pico-8 play session: hold ← + tap ❎

[t = 2 s] hold ← ~2s, tap ❎ ~4×
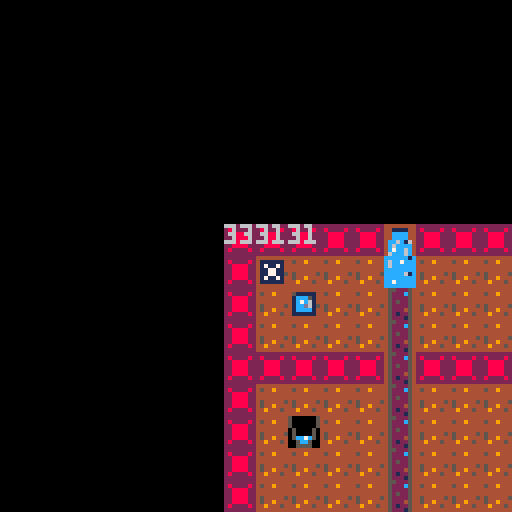

pico-8 cartridge
version 42
__lua__
--example with time
-- player object
p={
x=8,
y=8,
w=6,
h=6,
d=true,
bucket=0,
debug="",
--draw function that also displays debug msgs. don't do this, set debug outside of player
draw=function(self)
  print(self.debug)
  self.debug = ""
  spr(13-self.bucket,0,120)
  spr(0,self.x,self.y)
end,
--move and collision combined in one function
move=function(self, x, y)
cx=self.x+(x*(1.5-(self.bucket/5)))
cy=self.y+(y*(1.5-(self.bucket/5)))
-- based on https://gamedev.docrobs.co.uk/first-steps-in-pico-8-easy-collisions-with-map-tiles
collide = false
cand={}
for i=cx,cx+self.w,self.w do
 if fget(mget(i/8,cy/8),0) or fget(mget(i/8,(cy+self.h)/8),0) then
  collide = true
  add(cand,mget(i/8,cy/8,0))
  add(cand,mget(i/8,(cy+self.h)/8))
--  self.debug = self.debug.."why"
 end
end
for i=cy,cy+self.h,self.h do
 if fget(mget(cx/8,i/8),0) or fget(mget((cx+self.w)/8,i/8),0) then
  collide = true
  add(cand,mget(cx/8,i/8,0))
  add(cand,mget((cx+self.w)/8,i/8))
--  self.debug = self.debug.."why"
 end
end
if not collide then
 self.x = cx
 self.y = cy   
else
 for v in all(cand) do
   self.debug = self.debug..v
   if fget(v,2) do
     --empty bucket
     self.bucket = 0
   elseif fget(v,7) do
     --fill bucket
     self.bucket +=b.s
     r=0
     if self.bucket > 5 then
       b.s = self.bucket - 5
       self.bucket = 5
     else
       b:move()
     end
   end
 end  
end
camera(-64+self.x, -64+self.y)
end
}

--bucket object?
b={
x=16,
y=48,
s=0,
draw=function(self)
--spr(14-self.s,self.x,self.y)
mset(self.x/8,self.y/8,14-self.s)
end,
update=function(self,t)
self.s +=t
if (self.s>5) then 
e=true
self.s = 5
end
end,
move=function(self)
repeat
x=rnd(128)
y=rnd(64)
until not (fget(mget(x/8,y/8),0)) or (fget(mget(x/8,y/8),1))
mset(self.x/8,self.y/8,1)
self.x = x
self.y = y
self.s = 0
end
}

e = false
win=false

function _init()
stime = stat(95)+stat(94)*60
t=time()
camera()
end

function _update()
t=time()*5
-- using modulo operator to loop action through time
y=t % 16 - 8
--p.debug = p.debug..y
if (y > 0) then
mset(5,1+y,2)
else 
mset(5,1+8+y,7)
end

x=0
y=0
if(btn(⬅️))x-=2
if(btn(➡️))x+=2
if(btn(⬇️))y+=2
if(btn(⬆️))y-=2
p:move(x,y)
b:update(.025)

end



function _draw()
cls()
if false then
print("you lost")
else
map(0,0,0,0,32,32)
p:draw()
b:draw()
end
end
__gfx__
0000000044444444cccccc1c22222222000aa000444444444cccc7c4455222544444444457ccccc5500000055000000550000005500000050000000000b00000
0111111045449444c6cc7ccc282222821aaaaaaa441111444cccccc445222c54451111145ccc7cc550000005500000055000000550000005000000000b000000
0171171044444444c6cccccc22888822a1aaaaaa44cccc4444c6cc444522225441ccc5145cccccc55cccc7c550000005500000055000000500000000b0000000
0117711044444444cccccccc22888822aa1aaa1a44cccc4444c6cc444525225441c7c61405ccc150056ccc5005c07050050000500500005000000000bbbbbbbb
0117711045444445ccccc61c22888822aaa1a1aa4cc6c16444c6c7444522225441ccd61505cccc50051cc15005cccc50050000500500005000000000b0000000
0171171045449444cccccccc22888822aaaa1aa14c6cccc4446ccc444522245441cccc1405cccc5005ccc15005cccc5005cc7c5005000050000000000b000000
0111111044944454cc7ccccc28222282a11aa1114c7cc6c44411114445212254411111140051c500005cc500005cc500005cc500005005000000000000b00000
0000000044444444cccccccc22222222000aa00046ccc6c444444444452221544444444400555500005555000055550000555500005555000000000000000000
00000000000000000000000000000000000000000000000000000000000000000000000000000000000000000000000000000000000000000000000000000000
00000000000000000000000000000000000000000000000000000000000000000000000000000000000000000000000000000000000000000000000000000000
00000000000000000000000000000000000000000000000000000000000000000000000000000000000000000000000000000000000000000000000000000000
00000000000000000000000000000000000000000000000000000000000000000000000000000000000000000000000000000000000000000000000000000000
00000000000000000000000000000000000000000000000000000000000000000000000000000000000000000000000000000000000000000000000000000000
00000000000000000000000000000000000000000000000000000000000000000000000000000000000000000000000000000000000000000000000000000000
00000000000000000000000000000000000000000000000000000000000000000000000000000000000000000000000000000000000000000000000000000000
00000000000000000000000000000000000000000000000000000000000000000000000000000000000000000000000000000000000000000000000000000000
00000000000000000000000000000000000000000000000000000000000000000000000000000000000000000000000000000000000000000000000000000000
00000000000000000000000000000000000000000000000000000000000000000000000000000000000000000000000000000000000000000000000000000000
00000000000000000000000000000000000000000000000000000000000000000000000000000000000000000000000000000000000000000000000000000000
00000000000000000000000000000000000000000000000000000000000000000000000000000000000000000000000000000000000000000000000000000000
00000000000000000000000000000000000000000000000000000000000000000000000000000000000000000000000000000000000000000000000000000000
00000000000000000000000000000000000000000000000000000000000000000000000000000000000000000000000000000000000000000000000000000000
00000000000000000000000000000000000000000000000000000000000000000000000000000000000000000000000000000000000000000000000000000000
00000000000000000000000000000000000000000000000000000000000000000000000000000000000000000000000000000000000000000000000000000000
00000000000000000000000000000000000000000000000000000000000000000000000000000000000000000000000000000000000000000000000000000000
00000000000000000000000000000000000000000000000000000000000000000000000000000000000000000000000000000000000000000000000000000000
00000000000000000000000000000000000000000000000000000000000000000000000000000000000000000000000000000000000000000000000000000000
00000000000000000000000000000000000000000000000000000000000000000000000000000000000000000000000000000000000000000000000000000000
00000000000000000000000000000000000000000000000000000000000000000000000000000000000000000000000000000000000000000000000000000000
00000000000000000000000000000000000000000000000000000000000000000000000000000000000000000000000000000000000000000000000000000000
00000000000000000000000000000000000000000000000000000000000000000000000000000000000000000000000000000000000000000000000000000000
00000000000000000000000000000000000000000000000000000000000000000000000000000000000000000000000000000000000000000000000000000000
00000000000000000000000000000000000000000000000000000000000000000000000000000000000000000000000000000000000000000000000000000000
00000000000000000000000000000000000000000000000000000000000000000000000000000000000000000000000000000000000000000000000000000000
00000000000000000000000000000000000000000000000000000000000000000000000000000000000000000000000000000000000000000000000000000000
00000000000000000000000000000000000000000000000000000000000000000000000000000000000000000000000000000000000000000000000000000000
00000000000000000000000000000000000000000000000000000000000000000000000000000000000000000000000000000000000000000000000000000000
00000000000000000000000000000000000000000000000000000000000000000000000000000000000000000000000000000000000000000000000000000000
00000000000000000000000000000000000000000000000000000000000000000000000000000000000000000000000000000000000000000000000000000000
00000000000000000000000000000000000000000000000000000000000000000000000000000000000000000000000000000000000000000000000000000000
00000000000000000000000000000000000000000000000000000000000000000000000000000000000000000000000000000000000000000000000000000000
00000000000000000000000000000000000000000000000000000000000000000000000000000000000000000000000000000000000000000000000000000000
00000000000000000000000000000000000000000000000000000000000000000000000000000000000000000000000000000000000000000000000000000000
00000000000000000000000000000000000000000000000000000000000000000000000000000000000000000000000000000000000000000000000000000000
00000000000000000000000000000000000000000000000000000000000000000000000000000000000000000000000000000000000000000000000000000000
00000000000000000000000000000000000000000000000000000000000000000000000000000000000000000000000000000000000000000000000000000000
00000000000000000000000000000000000000000000000000000000000000000000000000000000000000000000000000000000000000000000000000000000
00000000000000000000000000000000000000000000000000000000000000000000000000000000000000000000000000000000000000000000000000000000
00000000000000000000000000000000000000000000000000000000000000000000000000000000000000000000000000000000000000000000000000000000
00000000000000000000000000000000000000000000000000000000000000000000000000000000000000000000000000000000000000000000000000000000
00000000000000000000000000000000000000000000000000000000000000000000000000000000000000000000000000000000000000000000000000000000
00000000000000000000000000000000000000000000000000000000000000000000000000000000000000000000000000000000000000000000000000000000
00000000000000000000000000000000000000000000000000000000000000000000000000000000000000000000000000000000000000000000000000000000
00000000000000000000000000000000000000000000000000000000000000000000000000000000000000000000000000000000000000000000000000000000
00000000000000000000000000000000000000000000000000000000000000000000000000000000000000000000000000000000000000000000000000000000
00000000000000000000000000000000000000000000000000000000000000000000000000000000000000000000000000000000000000000000000000000000
00000000000000000000000000000000000000000000000000000000000000000000000000000000000000000000000000000000000000000000000000000000
00000000000000000000000000000000000000000000000000000000000000000000000000000000000000000000000000000000000000000000000000000000
00000000000000000000000000000000000000000000000000000000000000000000000000000000000000000000000000000000000000000000000000000000
00000000000000000000000000000000000000000000000000000000000000000000000000000000000000000000000000000000000000000000000000000000
00000000000000000000000000000000000000000000000000000000000000000000000000000000000000000000000000000000000000000000000000000000
00000000000000000000000000000000000000000000000000000000000000000000000000000000000000000000000000000000000000000000000000000000
00000000000000000000000000000000000000000000000000000000000000000000000000000000000000000000000000000000000000000000000000000000
00000000000000000000000000000000000000000000000000000000000000000000000000000000000000000000000000000000000000000000000000000000
30303030303030303030303030303030303030303030303030303030303030303030303030303030000000000000000000000000000000000000000000000000
00000000000000000000000000000000000000000000000000000000000000000000000000000000000000000000000000000000000000000000000000000000
30303030303030303030303030303030303030303030303030303030303030303030303030303030000000000000000000000000000000000000000000000000
00000000000000000000000000000000000000000000000000000000000000000000000000000000000000000000000000000000000000000000000000000000
30303010303010303030301030301030303030303030303030303030303030303030303030303030000000000000000000000000000000000000000000000000
00000000000000000000000000000000000000000000000000000000000000000000000000000000000000000000000000000000000000000000000000000000
20201020103030301010301010303010303030303030303030303030303030303030303030303030000000000000000000000000000000000000000000000000
00000000000000000000000000000000000000000000000000000000000000000000000000000000000000000000000000000000000000000000000000000000
10102010101010102010101010101010000000000000000000000000000000000000000000000000000000000000000000000000000000000000000000000000
00000000000000000000000000000000000000000000000000000000000000000000000000000000000000000000000000000000000000000000000000000000
10101010101010101010101010101010000000000000000000000000000000000000000000000000000000000000000000000000000000000000000000000000
00000000000000000000000000000000000000000000000000000000000000000000000000000000000000000000000000000000000000000000000000000000
10101010101010101010101010101010000000000000000000000000000000000000000000000000000000000000000000000000000000000000000000000000
00000000000000000000000000000000000000000000000000000000000000000000000000000000000000000000000000000000000000000000000000000000
10101010101010101010101010101010000000000000000000000000000000000000000000000000000000000000000000000000000000000000000000000000
00000000000000000000000000000000000000000000000000000000000000000000000000000000000000000000000000000000000000000000000000000000
10101010101010101010101010101010000000000000000000000000000000000000000000000000000000000000000000000000000000000000000000000000
00000000000000000000000000000000000000000000000000000000000000000000000000000000000000000000000000000000000000000000000000000000
10101010101010101010101010101010000000000000000000000000000000000000000000000000000000000000000000000000000000000000000000000000
00000000000000000000000000000000000000000000000000000000000000000000000000000000000000000000000000000000000000000000000000000000
10101010101010101010101010101010000000000000000000000000000000000000000000000000000000000000000000000000000000000000000000000000
00000000000000000000000000000000000000000000000000000000000000000000000000000000000000000000000000000000000000000000000000000000
10101010101010101010101010101010000000000000000000000000000000000000000000000000000000000000000000000000000000000000000000000000
00000000000000000000000000000000000000000000000000000000000000000000000000000000000000000000000000000000000000000000000000000000
10101010101010101010101010101010000000000000000000000000000000000000000000000000000000000000000000000000000000000000000000000000
00000000000000000000000000000000000000000000000000000000000000000000000000000000000000000000000000000000000000000000000000000000
10101010101010101010101010101010000000000000000000000000000000000000000000000000000000000000000000000000000000000000000000000000
00000000000000000000000000000000000000000000000000000000000000000000000000000000000000000000000000000000000000000000000000000000
10101010101010101010101010101010000000000000000000000000000000000000000000000000000000000000000000000000000000000000000000000000
00000000000000000000000000000000000000000000000000000000000000000000000000000000000000000000000000000000000000000000000000000000
10101010101010101010101010101010000000000000000000000000000000000000000000000000000000000000000000000000000000000000000000000000
00000000000000000000000000000000000000000000000000000000000000000000000000000000000000000000000000000000000000000000000000000000
10101010101010101010101010101010000000000000000000000000000000000000000000000000000000000000000000000000000000000000000000000000
00000000000000000000000000000000000000000000000000000000000000000000000000000000000000000000000000000000000000000000000000000000
10101010101010101010101010101010000000000000000000000000000000000000000000000000000000000000000000000000000000000000000000000000
00000000000000000000000000000000000000000000000000000000000000000000000000000000000000000000000000000000000000000000000000000000
10101010101010101010101010101010000000000000000000000000000000000000000000000000000000000000000000000000000000000000000000000000
00000000000000000000000000000000000000000000000000000000000000000000000000000000000000000000000000000000000000000000000000000000
10101010101010101010101010101010000000000000000000000000000000000000000000000000000000000000000000000000000000000000000000000000
00000000000000000000000000000000000000000000000000000000000000000000000000000000000000000000000000000000000000000000000000000000
10101010101010101010101010101010000000000000000000000000000000000000000000000000000000000000000000000000000000000000000000000000
00000000000000000000000000000000000000000000000000000000000000000000000000000000000000000000000000000000000000000000000000000000
10101010101010101010101010101010000000000000000000000000000000000000000000000000000000000000000000000000000000000000000000000000
__gff__
0000010102010102058181818181000000000000000000000000000000000000000000000000000000000000000000000000000000000000000000000000000000000000000000000000000000000000000000000000000000000000000000000000000000000000000000000000000000000000000000000000000000000000
0000000000000000000000000000000000000000000000000000000000000000000000000000000000000000000000000000000000000000000000000000000000000000000000000000000000000000000000000000000000000000000000000000000000000000000000000000000000000000000000000000000000000000
__map__
0303030303050303030303030303030303030303030303030303030303030303030303030303030300000000000000000000000000000000000000000000000000000000000000000000000000000000000000000000000000000000000000000000000000000000000000000000000000000000000000000000000000000000
0301010101020101010101010101010303030101010103030303030303030303030303030303030300000000000000000000000000000000000000000000000000000000000000000000000000000000000000000000000000000000000000000000000000000000000000000000000000000000000000000000000000000000
0301080101020101010101010101010101010101010103030303030303030303030303030303030300000000000000000000000000000000000000000000000000000000000000000000000000000000000000000000000000000000000000000000000000000000000000000000000000000000000000000000000000000000
0301010101020101010101010101010101010101010103030303030303030303030303030303030300000000000000000000000000000000000000000000000000000000000000000000000000000000000000000000000000000000000000000000000000000000000000000000000000000000000000000000000000000000
0303030303020303030303010101010303030303030303030303030303030303030303030303030300000000000000000000000000000000000000000000000000000000000000000000000000000000000000000000000000000000000000000000000000000000000000000000000000000000000000000000000000000000
0301010101020101010101010101010303030303030303030303030303030303030303030303030300000000000000000000000000000000000000000000000000000000000000000000000000000000000000000000000000000000000000000000000000000000000000000000000000000000000000000000000000000000
0301010101020101010101010101010101010101010101010103030303030303030303030303030300000000000000000000000000000000000000000000000000000000000000000000000000000000000000000000000000000000000000000000000000000000000000000000000000000000000000000000000000000000
0301010101020101010303010101010101010101010101010103030303030303030303030303030300000000000000000000000000000000000000000000000000000000000000000000000000000000000000000000000000000000000000000000000000000000000000000000000000000000000000000000000000000000
0301010101020101010101010101010103010101010101010303030303030303030303030303030300000000000000000000000000000000000000000000000000000000000000000000000000000000000000000000000000000000000000000000000000000000000000000000000000000000000000000000000000000000
0303030303020303030303010101030303030303030303030303030303030303030303030303030300000000000000000000000000000000000000000000000000000000000000000000000000000000000000000000000000000000000000000000000000000000000000000000000000000000000000000000000000000000
0303030303060303030303010101030303030303030303030303030303030303030303030303030300000000000000000000000000000000000000000000000000000000000000000000000000000000000000000000000000000000000000000000000000000000000000000000000000000000000000000000000000000000
0303030303030303030303030303030303030303030303030303030303030303030303030303030300000000000000000000000000000000000000000000000000000000000000000000000000000000000000000000000000000000000000000000000000000000000000000000000000000000000000000000000000000000
0303030303030303030303030303030303030303030303030303030303030303030303030303030300000000000000000000000000000000000000000000000000000000000000000000000000000000000000000000000000000000000000000000000000000000000000000000000000000000000000000000000000000000
0303030303030303030303030303030303030303030303030303030303030303030303030303030300000000000000000000000000000000000000000000000000000000000000000000000000000000000000000000000000000000000000000000000000000000000000000000000000000000000000000000000000000000
0303030303030303030303030303030303030303030303030303030303030303030303030303030300000000000000000000000000000000000000000000000000000000000000000000000000000000000000000000000000000000000000000000000000000000000000000000000000000000000000000000000000000000
0303030303030303030303030303030303030303030303030303030303030303030303030303030300000000000000000000000000000000000000000000000000000000000000000000000000000000000000000000000000000000000000000000000000000000000000000000000000000000000000000000000000000000
0303030303030303030303030303030303030303030303030303030303030303030303030303030300000000000000000000000000000000000000000000000000000000000000000000000000000000000000000000000000000000000000000000000000000000000000000000000000000000000000000000000000000000
0303030303030303030303030303030303030303030303030303030303030303030303030303030300000000000000000000000000000000000000000000000000000000000000000000000000000000000000000000000000000000000000000000000000000000000000000000000000000000000000000000000000000000
0303030303030303030303030303030303030303030303030303030303030303030303030303030300000000000000000000000000000000000000000000000000000000000000000000000000000000000000000000000000000000000000000000000000000000000000000000000000000000000000000000000000000000
0303030303030303030303030303030303030303030303030303030303030303030303030303030300000000000000000000000000000000000000000000000000000000000000000000000000000000000000000000000000000000000000000000000000000000000000000000000000000000000000000000000000000000
0303030303030303030303030303030303030303030303030303030303030303030303030303030300000000000000000000000000000000000000000000000000000000000000000000000000000000000000000000000000000000000000000000000000000000000000000000000000000000000000000000000000000000
0103030303030303030303030303030303030303030303030303030303030303030303030303030300000000000000000000000000000000000000000000000000000000000000000000000000000000000000000000000000000000000000000000000000000000000000000000000000000000000000000000000000000000
0303030303030303030303030303030303030303030303030303030303030303030303030303030300000000000000000000000000000000000000000000000000000000000000000000000000000000000000000000000000000000000000000000000000000000000000000000000000000000000000000000000000000000
0303030303030303030303030303030303030303030303030303030303030303030303030303030300000000000000000000000000000000000000000000000000000000000000000000000000000000000000000000000000000000000000000000000000000000000000000000000000000000000000000000000000000000
0303030303030303030303030303030303030303030303030303030303030303030303030303030300000000000000000000000000000000000000000000000000000000000000000000000000000000000000000000000000000000000000000000000000000000000000000000000000000000000000000000000000000000
0303030303030303030303030303030303030303030303030303030303030303030303030303030300000000000000000000000000000000000000000000000000000000000000000000000000000000000000000000000000000000000000000000000000000000000000000000000000000000000000000000000000000000
0303030303030303030303030303030303030303030303030303030303030303030303030303030300000000000000000000000000000000000000000000000000000000000000000000000000000000000000000000000000000000000000000000000000000000000000000000000000000000000000000000000000000000
0303030303030303030303030303030303030303030303030303030303030303030303030303030300000000000000000000000000000000000000000000000000000000000000000000000000000000000000000000000000000000000000000000000000000000000000000000000000000000000000000000000000000000
0303030303030303030303030303030303030303030303030303030303030303030303030303030300000000000000000000000000000000000000000000000000000000000000000000000000000000000000000000000000000000000000000000000000000000000000000000000000000000000000000000000000000000
0303030303030303030303030303030303030303030303030303030303030303030303030303030300000000000000000000000000000000000000000000000000000000000000000000000000000000000000000000000000000000000000000000000000000000000000000000000000000000000000000000000000000000
0303030303030303030303030303030303030303030303030303030303030303030303030303030300000000000000000000000000000000000000000000000000000000000000000000000000000000000000000000000000000000000000000000000000000000000000000000000000000000000000000000000000000000
0303030303030303030303030303030303030303030303030303030303030303030303030303030300000000000000000000000000000000000000000000000000000000000000000000000000000000000000000000000000000000000000000000000000000000000000000000000000000000000000000000000000000000
